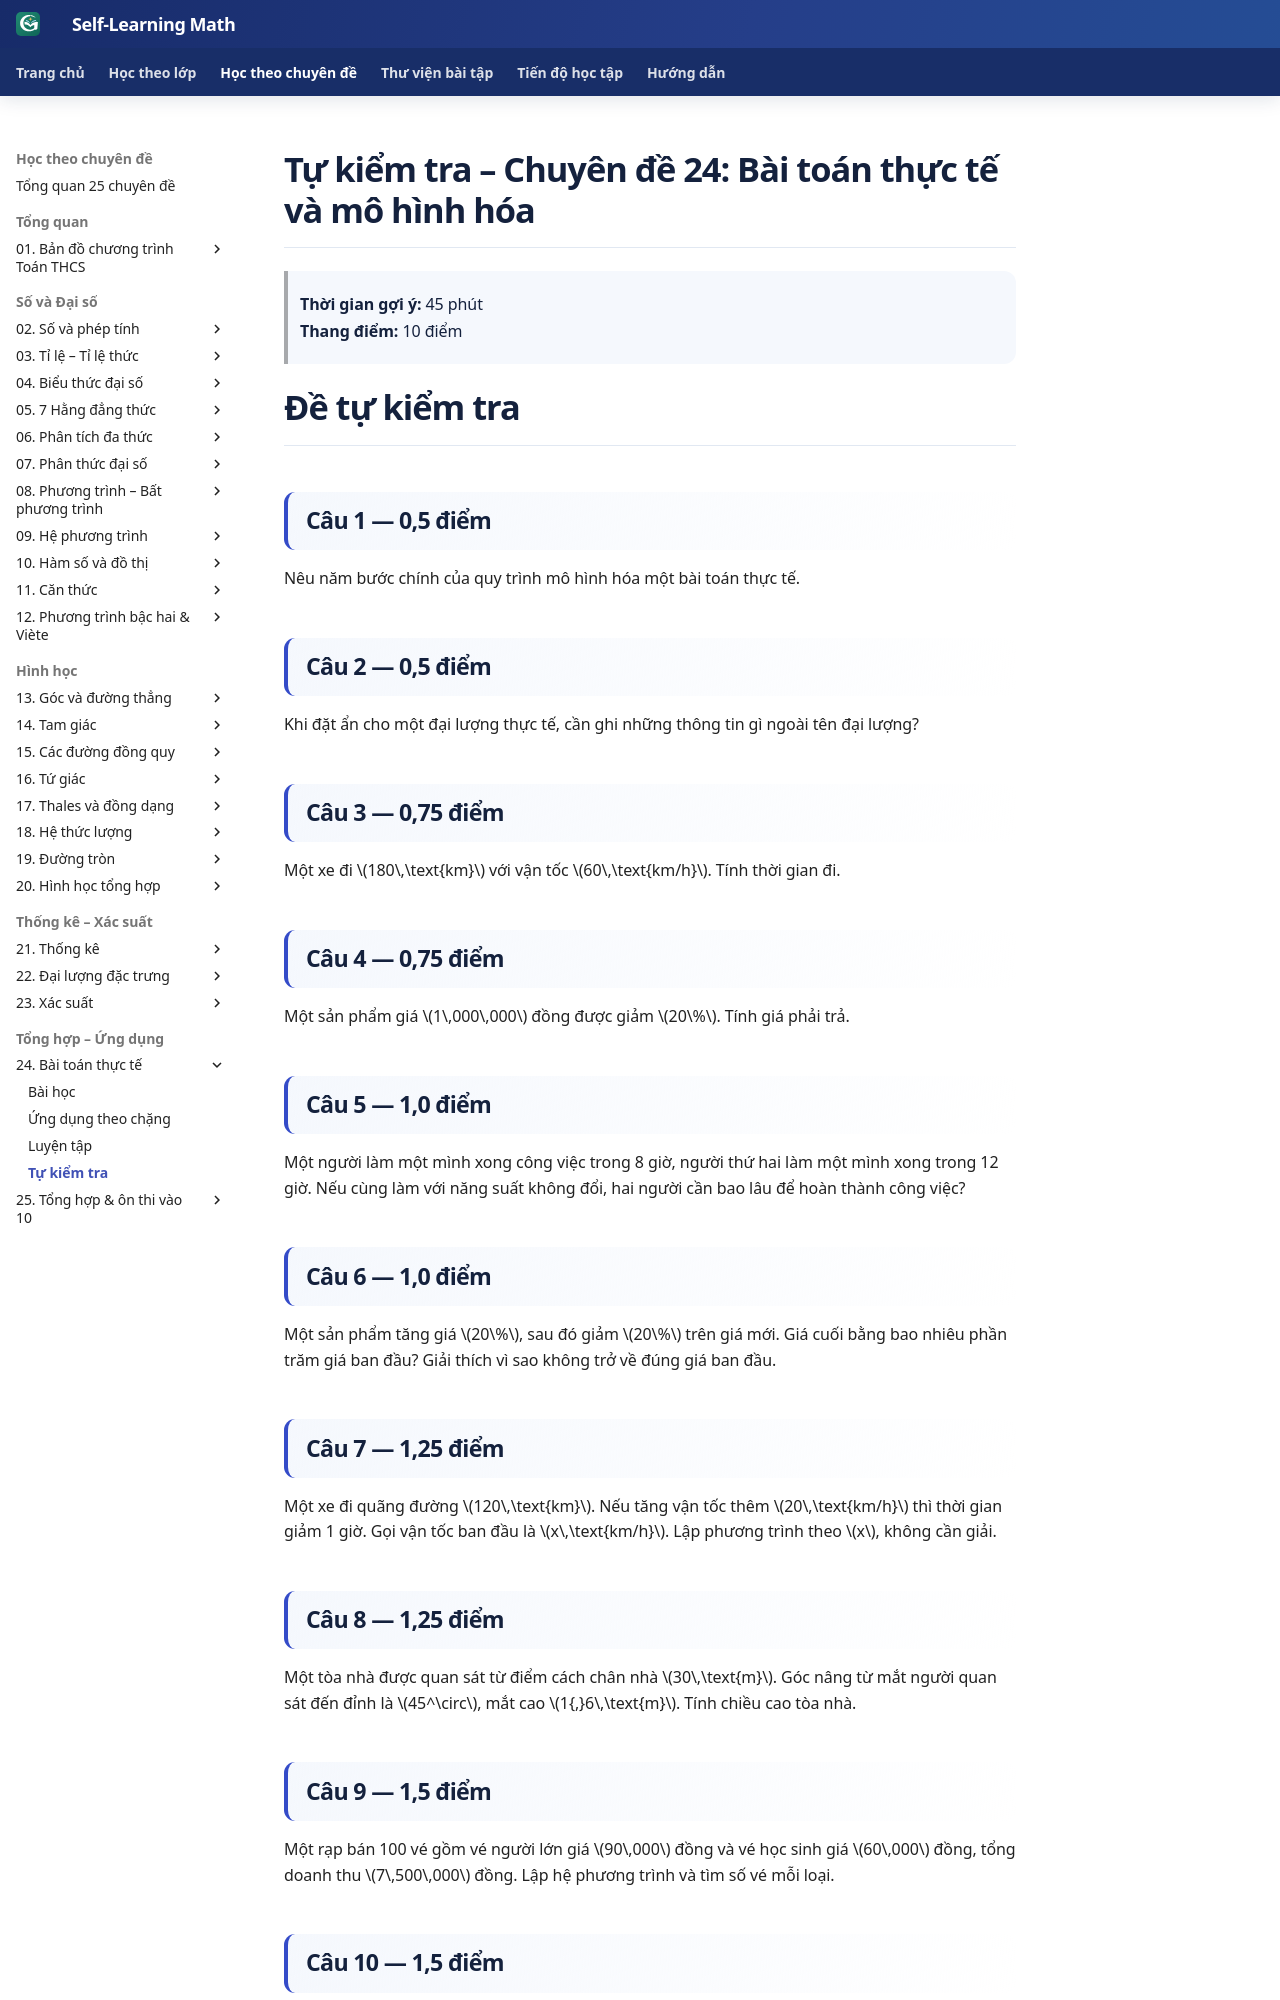

repository: TMA2015/roadmap-toan-thcs · page: kien-thuc/24-bai-toan-thuc-te/tu-kiem-tra/index.html · generator: mkdocs

# Tự kiểm tra – Chuyên đề 24: Bài toán thực tế và mô hình hóa

> **Thời gian gợi ý:** 45 phút  
> **Thang điểm:** 10 điểm

# Đề tự kiểm tra

## Câu 1 — 0,5 điểm
Nêu năm bước chính của quy trình mô hình hóa một bài toán thực tế.

## Câu 2 — 0,5 điểm
Khi đặt ẩn cho một đại lượng thực tế, cần ghi những thông tin gì ngoài tên đại lượng?

## Câu 3 — 0,75 điểm
Một xe đi \(180\,\text{km}\) với vận tốc \(60\,\text{km/h}\). Tính thời gian đi.

## Câu 4 — 0,75 điểm
Một sản phẩm giá \(1\,000\,000\) đồng được giảm \(20\%\). Tính giá phải trả.

## Câu 5 — 1,0 điểm
Một người làm một mình xong công việc trong 8 giờ, người thứ hai làm một mình xong trong 12 giờ. Nếu cùng làm với năng suất không đổi, hai người cần bao lâu để hoàn thành công việc?

## Câu 6 — 1,0 điểm
Một sản phẩm tăng giá \(20\%\), sau đó giảm \(20\%\) trên giá mới. Giá cuối bằng bao nhiêu phần trăm giá ban đầu? Giải thích vì sao không trở về đúng giá ban đầu.

## Câu 7 — 1,25 điểm
Một xe đi quãng đường \(120\,\text{km}\). Nếu tăng vận tốc thêm \(20\,\text{km/h}\) thì thời gian giảm 1 giờ. Gọi vận tốc ban đầu là \(x\,\text{km/h}\). Lập phương trình theo \(x\), không cần giải.

## Câu 8 — 1,25 điểm
Một tòa nhà được quan sát từ điểm cách chân nhà \(30\,\text{m}\). Góc nâng từ mắt người quan sát đến đỉnh là \(45^\circ\), mắt cao \(1{,}6\,\text{m}\). Tính chiều cao tòa nhà.

## Câu 9 — 1,5 điểm
Một rạp bán 100 vé gồm vé người lớn giá \(90\,000\) đồng và vé học sinh giá \(60\,000\) đồng, tổng doanh thu \(7\,500\,000\) đồng. Lập hệ phương trình và tìm số vé mỗi loại.

## Câu 10 — 1,5 điểm
Một cửa hàng có 500 sản phẩm. Đợt đầu bán \(30\%\) số sản phẩm. Đợt sau bán \(40\%\) số còn lại. Tính số sản phẩm còn lại và giải thích vì sao không thể cộng trực tiếp \(30\%+40\%\) để kết luận đã bán \(70\%\) số ban đầu.
